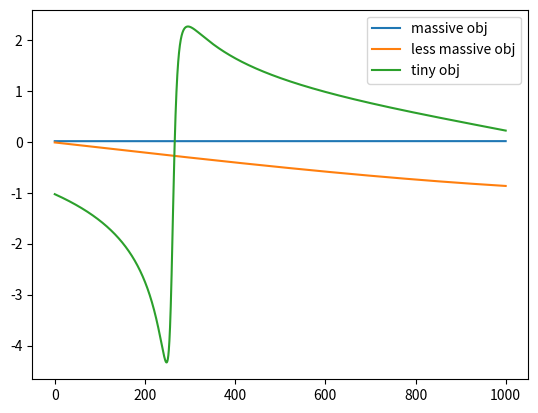
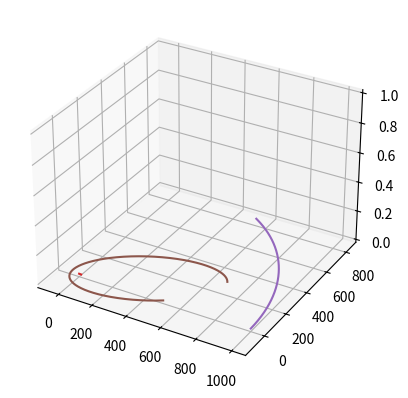

Here is the Python script that generated these plots, in order: (Note: this script raises an exception after producing the figures.)
import numpy as np
import matplotlib.pyplot as plt
import matplotlib.animation as animation
from mpl_toolkits.mplot3d import Axes3D
##### initialize variables
maxTime = 1000
G=1.0
dt = 0.1
# make masses
m_1 = 1
m_2 = 1
m_3 = 1
#initial velocity vectors
p1 = 0.51394
p2 = 0.30474
p3 = 0
vi_1 = np.array([p1,p2,p3])
vi_2 = np.array([p1,p2,p3])
vi_3 = np.array([-2*p1,-2*p2,-2*p3])
#intitial positions
projPosArray1=[]
projPosArray2=[]
projPosArray3=[]
pos1 = np.array([-1.0,0.0,0.0])
pos2 = np.array([1.0,0.0,0.0])
pos3 = np.array([0.0,0.0,0.0])
# position arrays
posArray1 = []
posArray2 = []
posArray3 = []
#line of sight velocity arrays
losVelArray1=[]
losVelArray2=[]
losVelArray3=[]

velup1 = 0.0
velup2 = 0.0
velup3 = 0.0
x1updated=pos1
x2updated=pos2
x3updated=pos3

def accel(posa,posb,mb):
    #returns the acceleration of particle a caused by its gravitational interaction with particle b
    vecmag = np.linalg.norm(posa-posb)
    normvec = (posb - posa)/ vecmag
    if vecmag < .05:
        accel = 0
    else:
        accel = G*mb*normvec/(np.linalg.norm(posa-posb)**2.0)
    return accel

def computeEnergy(vel1,vel2,vel3,pos1,pos2,pos3):
    #we can use this function to make sure that our numerical solution conserves energy.
    kineticterm = 0.5*(m_1*np.linalg.norm(vel1)**2 + m_2*np.linalg.norm(vel2)**2 + m_3*np.linalg.norm(vel3)**2)
    potentialterm = -2*G*(m_1*m_2/np.linalg.norm(pos1-pos2)+m_1*m_3/np.linalg.norm(pos1-pos3)+m_2*m_3/np.linalg.norm(pos2-pos3))
    energy = potentialterm + kineticterm
    return energy

#initial half-step velocity
v05_1 = vi_1+0.05*(accel(pos1,pos2,m_2)+accel(pos1,pos3,m_3))
v05_2 = vi_2+0.05*(accel(pos2,pos1,m_1,)+accel(pos2,pos3,m_3))
v05_3 = vi_3+0.05*(accel(pos3,pos1,m_1)+accel(pos3,pos2,m_2))

def velHalfStep(vprev,timestep,posa,posb,posc,mb,mc):
    #returns the updated velocity of particle a based on the gravitational interaction with particles b and c.
    accelbona=accel(posa,posb,mb)
    accelcona=accel(posa,posc,mc)

    totalaccel=accelbona+accelcona
    velhalf = vprev+totalaccel*timestep
    return velhalf

def velTwoBody(vprev,timestep,posa,posb,mb):
    #returns the updated velocity of a particle based on interaction with a SINGLE body
    accelbona=accel(posa,posb,mb)
    velhalf=vprev+accelbona*timestep
    return velhalf

def posNew(pos,dt,velupdated):
    return pos + dt*velupdated

def projectToLOS(vel,los):
    return np.dot(vel,los)

# projects 2D coords onto 3D sphere w/ fixed radius
def projPos():
    for i in range(0,len(posArray1)-1):
        oldX = posArray1[i][0]
        oldY = posArray1[i][1]
        newPos1 = np.array([2*oldX/(1+oldX**2+oldY**2),2*oldY/(1+oldX**2+oldY**2),(-1+oldX**2+oldY**2)/(1+oldX**2+oldY**2)])
        projPosArray1.append(newPos1)
    for i in range(0,len(posArray2)-1):
        oldX = posArray2[i][0]
        oldY = posArray2[i][1]
        newPos2 = np.array([2 * oldX / (1 + oldX ** 2 + oldY ** 2), 2 * oldY / (1 + oldX ** 2 + oldY ** 2),(-1 + oldX ** 2 + oldY ** 2) / (1 + oldX ** 2 + oldY ** 2)])
        projPosArray1.append(newPos2)
    for i in range(0,len(posArray3)-1):
        oldX = posArray3[i][0]
        oldY = posArray3[i][1]
        newPos3 = np.array([2 * oldX / (1 + oldX ** 2 + oldY ** 2), 2 * oldY / (1 + oldX ** 2 + oldY ** 2),
                            (-1 + oldX ** 2 + oldY ** 2) / (1 + oldX ** 2 + oldY ** 2)])
        projPosArray1.append(newPos3)

velupdated1 = 0.0
velupdated2 = 0.0
velupdated3 = 0.0
x1updated=pos1
x2updated=pos2
x3updated=pos3

energyvals=[]
def leapfrog(x1updated,x2updated,x3updated,losvec):
    # i wanted this as a function, not as a little few lines of code so i can call it a whole bunch of times
    for t in np.arange(0,maxTime,dt):
        if t == 0:
            velupdated1 = velHalfStep(v05_1,dt,x1updated,x2updated,x3updated,m_2,m_3)
            velupdated2 = velHalfStep(v05_2,dt,x2updated,x3updated,x1updated,m_3,m_1)
            velupdated3 = velHalfStep(v05_3,dt,x3updated,x1updated,x2updated,m_1,m_2)
        else:
            velupdated1 = velHalfStep(velupdated1,dt,x1updated,x2updated,x3updated,m_2,m_3)
            velupdated2 = velHalfStep(velupdated2,dt,x2updated,x3updated,x1updated,m_3,m_1)
            velupdated3 = velHalfStep(velupdated3,dt,x3updated,x1updated,x2updated,m_1,m_2)
        updatedenergy = computeEnergy(velupdated1, velupdated2, velupdated3, x1updated, x2updated, x3updated)
        energyvals.append(updatedenergy)
        x1updated = posNew(x1updated,dt,velupdated1)
        x2updated = posNew(x2updated,dt,velupdated2)
        x3updated = posNew(x3updated,dt,velupdated3)

        # uh.... okay. the animation isn't working for some reason, which is pretty sad i guess. I'll get the line of sight stuff
        # to do stuff rn instead.
        #i think the best way to do this will be to use the velocity at each position and just do a dot product
        #we can save the dotted velocities as an array as well

        losvel1= projectToLOS(velupdated1,losvec)
        losvel2= projectToLOS(velupdated2,losvec)
        losvel3= projectToLOS(velupdated3,losvec)

        losVelArray1.append(losvel1)
        losVelArray2.append(losvel2)
        losVelArray3.append(losvel3)

        posArray1.append(x1updated)
        posArray2.append(x2updated)
        posArray3.append(x3updated)

def leapfrogtwobody(x1updated,x2updated):
    for t in np.arange(0,maxTime,dt):
        if t == 0:
            velupdated1 = velTwoBody(v05_1,dt,x1updated,x2updated,m_2)
            velupdated2 = velTwoBody(v05_2,dt,x2updated,x1updated,m_1)
        else:
            velupdated1 = velTwoBody(velupdated1,dt,x1updated,x2updated,m_2)
            velupdated2 = velTwoBody(velupdated2,dt,x2updated,x1updated,m_1)
        #updatedenergy = computeEnergy(velupdated1, velupdated2, velupdated3, x1updated, x2updated, x3updated)
        #energyvals.append(updatedenergy)
        x1updated = posNew(x1updated,dt,velupdated1)
        x2updated = posNew(x2updated,dt,velupdated2)
        posArray1.append(x1updated)
        posArray2.append(x2updated)

#leapfrog(x1updated,x2updated,x3updated)
#--------------------RESTRICTED 3-BODY PROBLEM----------------------
#now that we have leapfrog defined, we can just change the values of our variables between runs of our simulation.
#we'll want to think about the restricted 3-body problem. in this case, we have two masses that are very, very massive - they will have stable orbits.
#first, i'm going to test this - well try to do a two body version of our code!
m_1=1000.0
m_2=1.0
m_3=10**-6
#m_3 will have no initial velocity
#we also have to reinitialize our position arrays and our initial velocities
posArray1=[]
posArray2=[]
posArray3=[]

losVelArray1=[]
losVelArray2=[]
losVelArray3=[]

vi_1 = np.array([0,-0.001,0])
vi_2 = np.array([0,0.999,-0.001])
vi_3 = np.array([0,0.0,0.0])

v05_1 = vi_1+0.05*(accel(pos1,pos2,m_2))
v05_2 = vi_2+0.05*(accel(pos2,pos1,m_2))

pos1 = np.array([0.0,0.0,0.0])
pos2 = np.array([1000.0,0.0,0.0])
pos3 = np.array([500.0,1.0,0.0])

los=[1,0,0]
leapfrog(pos1,pos2,pos3,los)
# -----------------------------------------------------------------
# -------------- PLOTS AND ANIMATIONS BELOW------------------------
# -----------------------------------------------------------------


plt.plot(np.arange(0,maxTime,dt),losVelArray1,label='massive obj')
plt.plot(np.arange(0,maxTime,dt),losVelArray2,label='less massive obj')
plt.plot(np.arange(0,maxTime,dt),losVelArray3,label='tiny obj')
plt.legend()

plt.show()
from mpl_toolkits.mplot3d import Axes3D
fig = plt.figure()
ax=fig.add_subplot(111, projection='3d')
line1, = ax.plot([], [], [], 'o-', lw=2)
line2, = ax.plot([], [], [], 'o-', lw=2)
line3, = ax.plot([], [], [], 'o-', lw=2)
#line1Data=np.empty()

#----the 3d plot methods require that we use an array for x values, an array for y values, and an array for z values-
#this is the transpose of the arrays that we make in the loop above, so i just switch them around here.

arrayforplots1= np.transpose(posArray1)
arrayforplots2=np.transpose(posArray2)
arrayforplots3=np.transpose(posArray3)

# plt.plot(arrayforplots1[0],arrayforplots1[1], label='sun size mass') #,arrayforplots1[2])
# plt.plot(arrayforplots2[0],arrayforplots2[1], label='jup size mass') #,arrayforplots2[2])
# plt.plot(arrayforplots3[0],arrayforplots3[1], label='smaller size mass')
#plt.legend()
## make arrays suitable for projection
projPos()
arrayforprojplots1 = np.transpose(projPosArray1)
arrayforprojplots2 = np.transpose(projPosArray2)
arrayforprojplots3 = np.transpose(projPosArray3)

plt.plot(arrayforplots1[0],arrayforplots1[1])
plt.plot(arrayforplots2[0],arrayforplots2[1])
plt.plot(arrayforplots3[0],arrayforplots3[1])


def plotInit():
    '''set up animation with initial conditions'''
    line1.set_data(arrayforplots1[0][0],arrayforplots1[1][0])
    line1.set_3d_properties(arrayforplots1[2][0])
    line2.set_data(arrayforplots2[0][0],arrayforplots2[1][0])
    line2.set_3d_properties(arrayforplots2[2][0])
    line3.set_data(arrayforplots3[0][0],arrayforplots3[1][0])
    line3.set_3d_properties(arrayforplots3[2][0])
    lines = [line1,line2,line3]
    return lines

def animate(i):
    '''step animation'''
    lines = [line1,line2,line3]
    arrays = [arrayforplots1,arrayforplots2,arrayforplots3]
    for line, array in zip(lines,arrays):
        line.set_data(array[0][:i],array[1][:i])
        line.set_3d_properties(array[2][:i])
    fig.canvas.draw()
    return lines

ani = animation.FuncAnimation(fig, animate, frames=len(arrayforplots3[0]), blit=True, init_func=plotInit)

#
# #for the time being, we'll try and look at the 2d motion of our particles. this should be fine, because if they
# #have no initial z offset or velocity, we shouldnt have any motion or acceleration in that dimension
#
# ax.plot(arrayforplots1[0],arrayforplots1[1],arrayforplots1[2])
# ax.plot(arrayforplots2[0],arrayforplots2[1],arrayforplots2[2])
# ax.plot(arrayforplots3[0],arrayforplots3[1],arrayforplots3[2])

plt.xlim(-1500.0,1500.0)
plt.ylim(-1500.0,1500.0)
plt.show()

#plt.plot(np.arange(0,maxTime,dt),energyvals)
#plt.show()



plt.plot(np.arange(0,maxTime,0.1),energyvals)
plt.show()
ax.plot3D(arrayforprojplots1[0],arrayforprojplots1[1])
ax.plot3D(arrayforprojplots2[0],arrayforprojplots2[1])
ax.plot3D(arrayforprojplots3[0],arrayforprojplots3[1])
plt.show()
